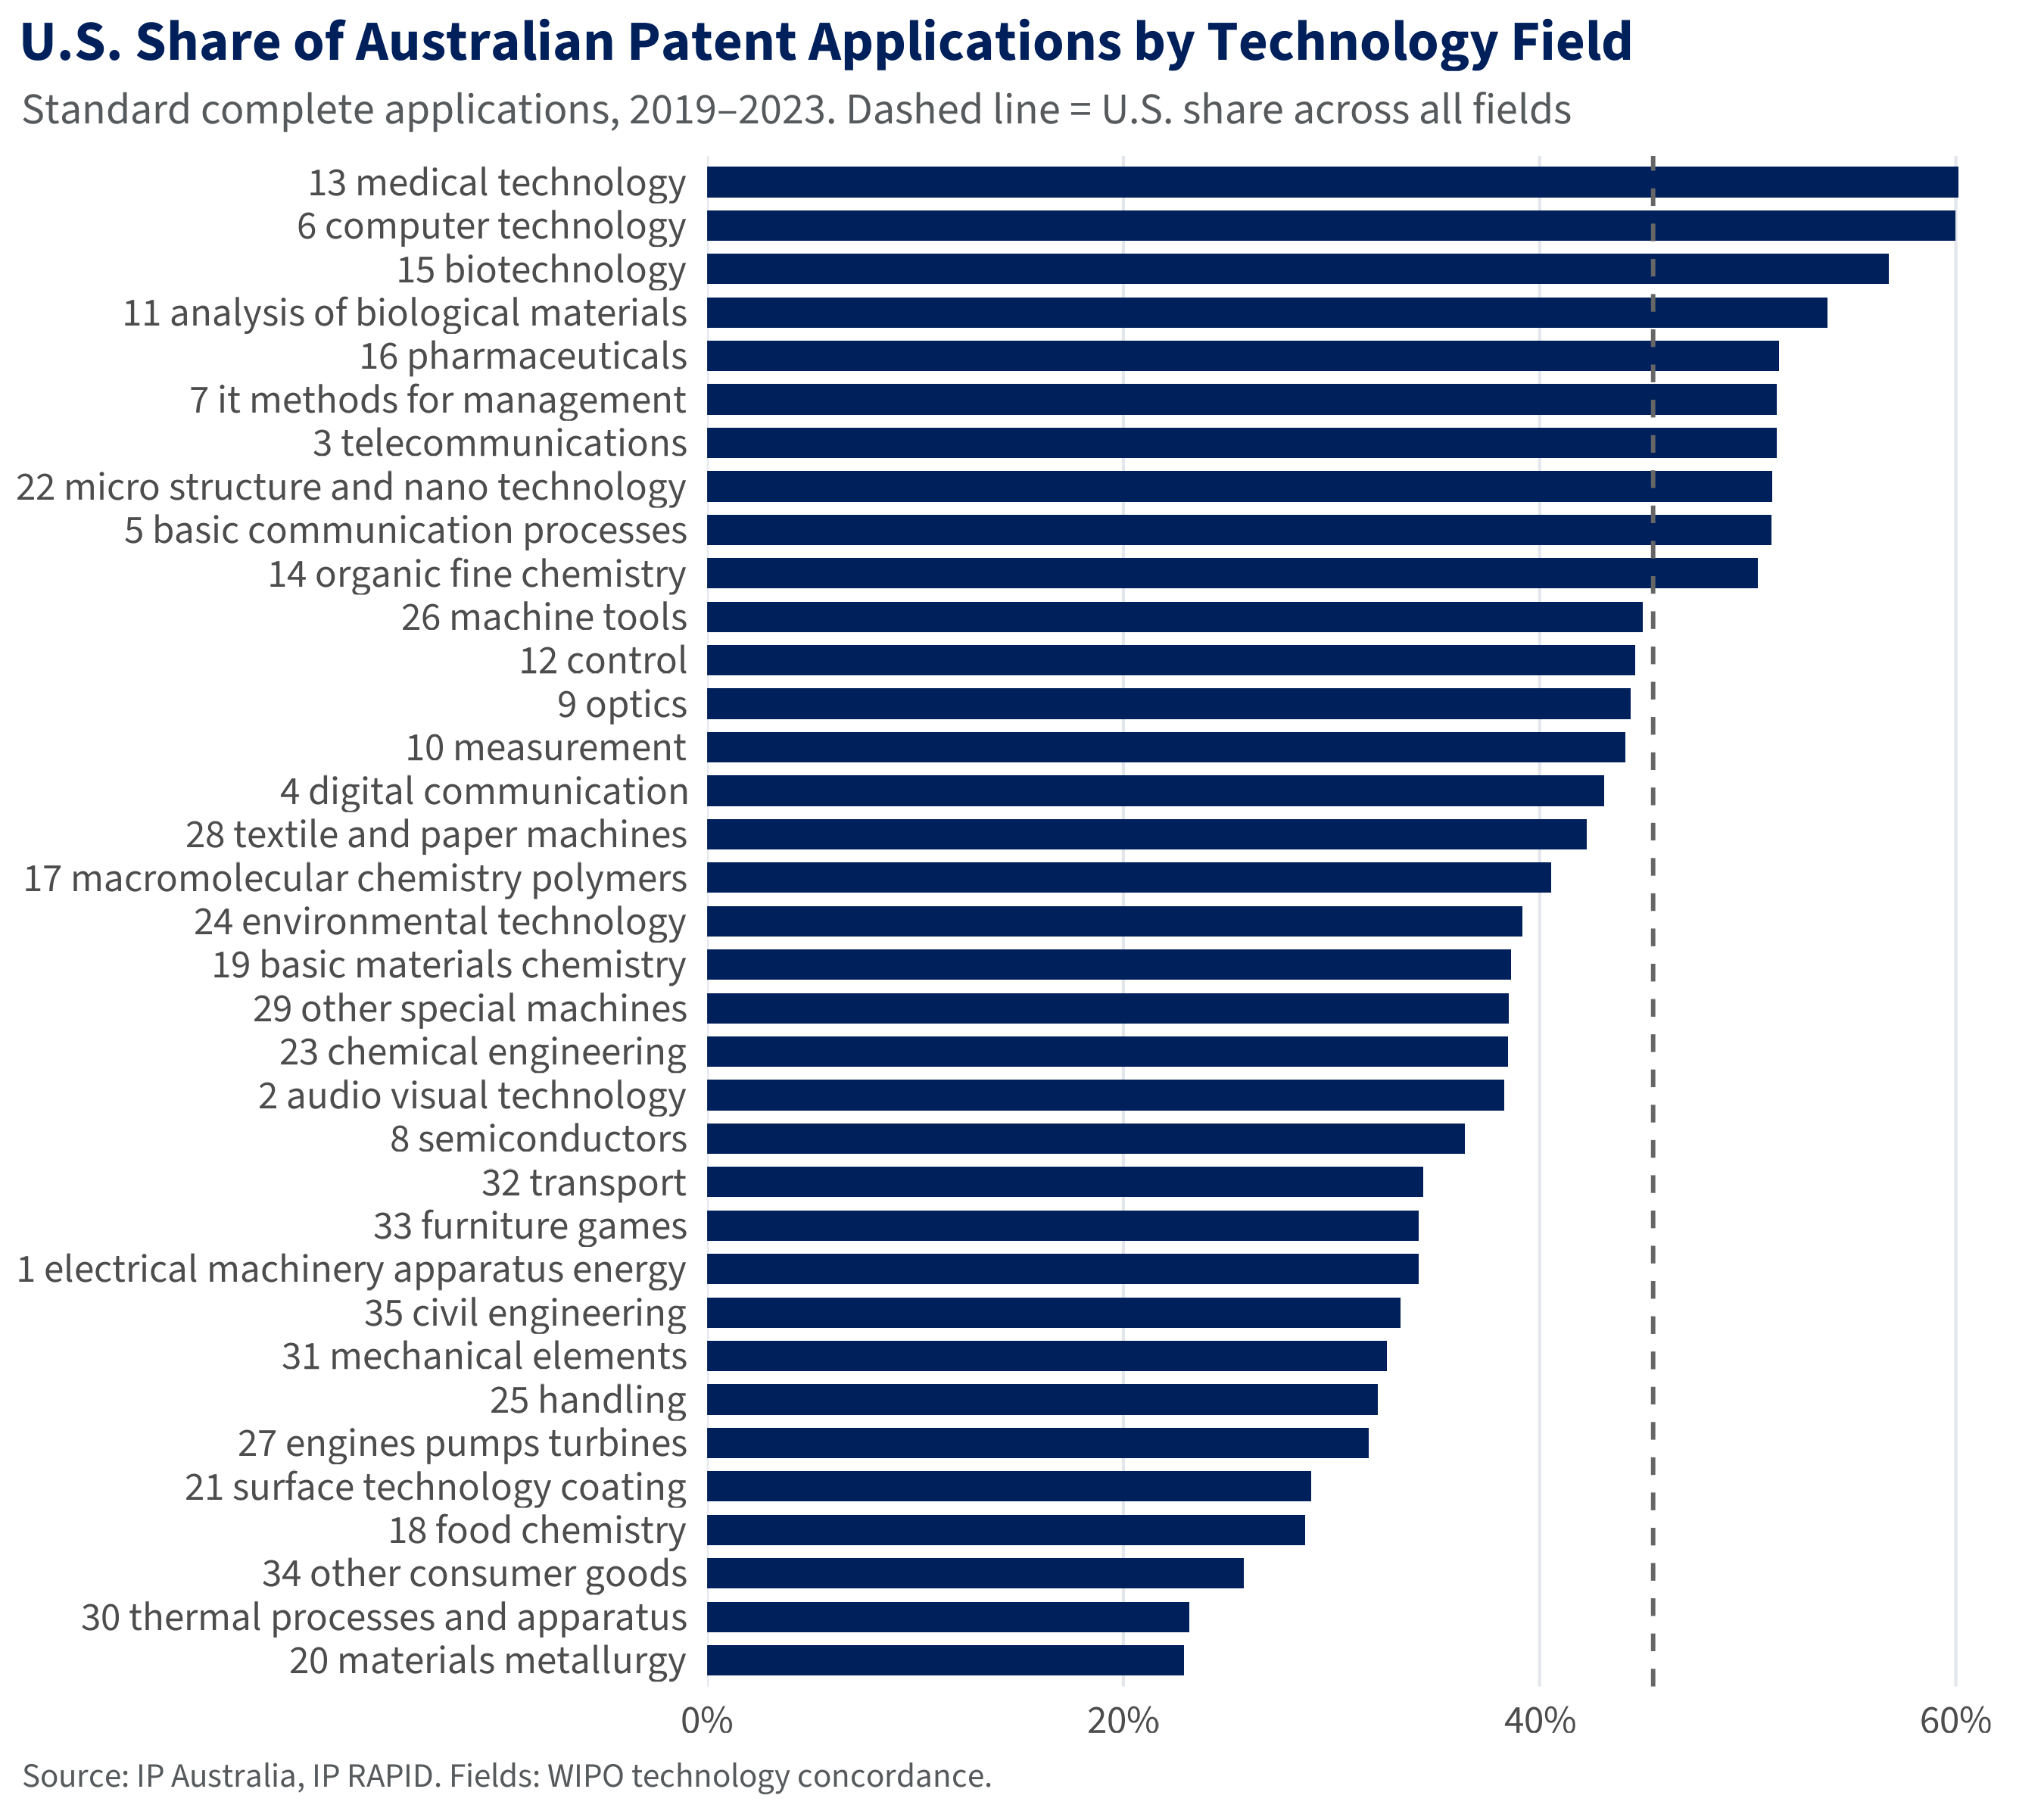

The data file committed next to this chart (first rows):
title, U.S. share of Australian patent applicat…
subtitle, Standard complete applications, 2019–202…
caption, Source: IP Australia, IP RAPID. Fields: …
chart_type, Horizontal bar with reference line
category_variable, field
category_axis, vertical
category_axis_label, (none)
value_variable, share_us
value_axis, horizontal
value_axis_label, (none)
value_units, Percent (values are 0-100)
value_axis_min, auto
value_axis_max, auto
series_variable, (none)
series_colours, (none)
layers, Col (fill=#00205B, width=0.7) | Vline (l…
title_style, Bold
notes, Fields with fewer than 30 applications i…
field, share_us
13 medical technology, 60.1
6 computer technology, 60
15 biotechnology, 56.8
11 analysis of biological materials, 53.8
16 pharmaceuticals, 51.5
3 telecommunications, 51.4
7 it methods for management, 51.4
22 micro structure and nano technology, 51.2
5 basic communication processes, 51.1
14 organic fine chemistry, 50.5
26 machine tools, 44.9
12 control, 44.6
9 optics, 44.4
10 measurement, 44.1
4 digital communication, 43.1
28 textile and paper machines, 42.3
17 macromolecular chemistry polymers, 40.6
24 environmental technology, 39.2
19 basic materials chemistry, 38.6
23 chemical engineering, 38.5
29 other special machines, 38.5
2 audio visual technology, 38.3
8 semiconductors, 36.4
32 transport, 34.4
1 electrical machinery apparatus energy, 34.2
33 furniture games, 34.2
35 civil engineering, 33.3
31 mechanical elements, 32.7
25 handling, 32.2
27 engines pumps turbines, 31.8
21 surface technology coating, 29
18 food chemistry, 28.7
34 other consumer goods, 25.8
30 thermal processes and apparatus, 23.2
20 materials metallurgy, 22.9
